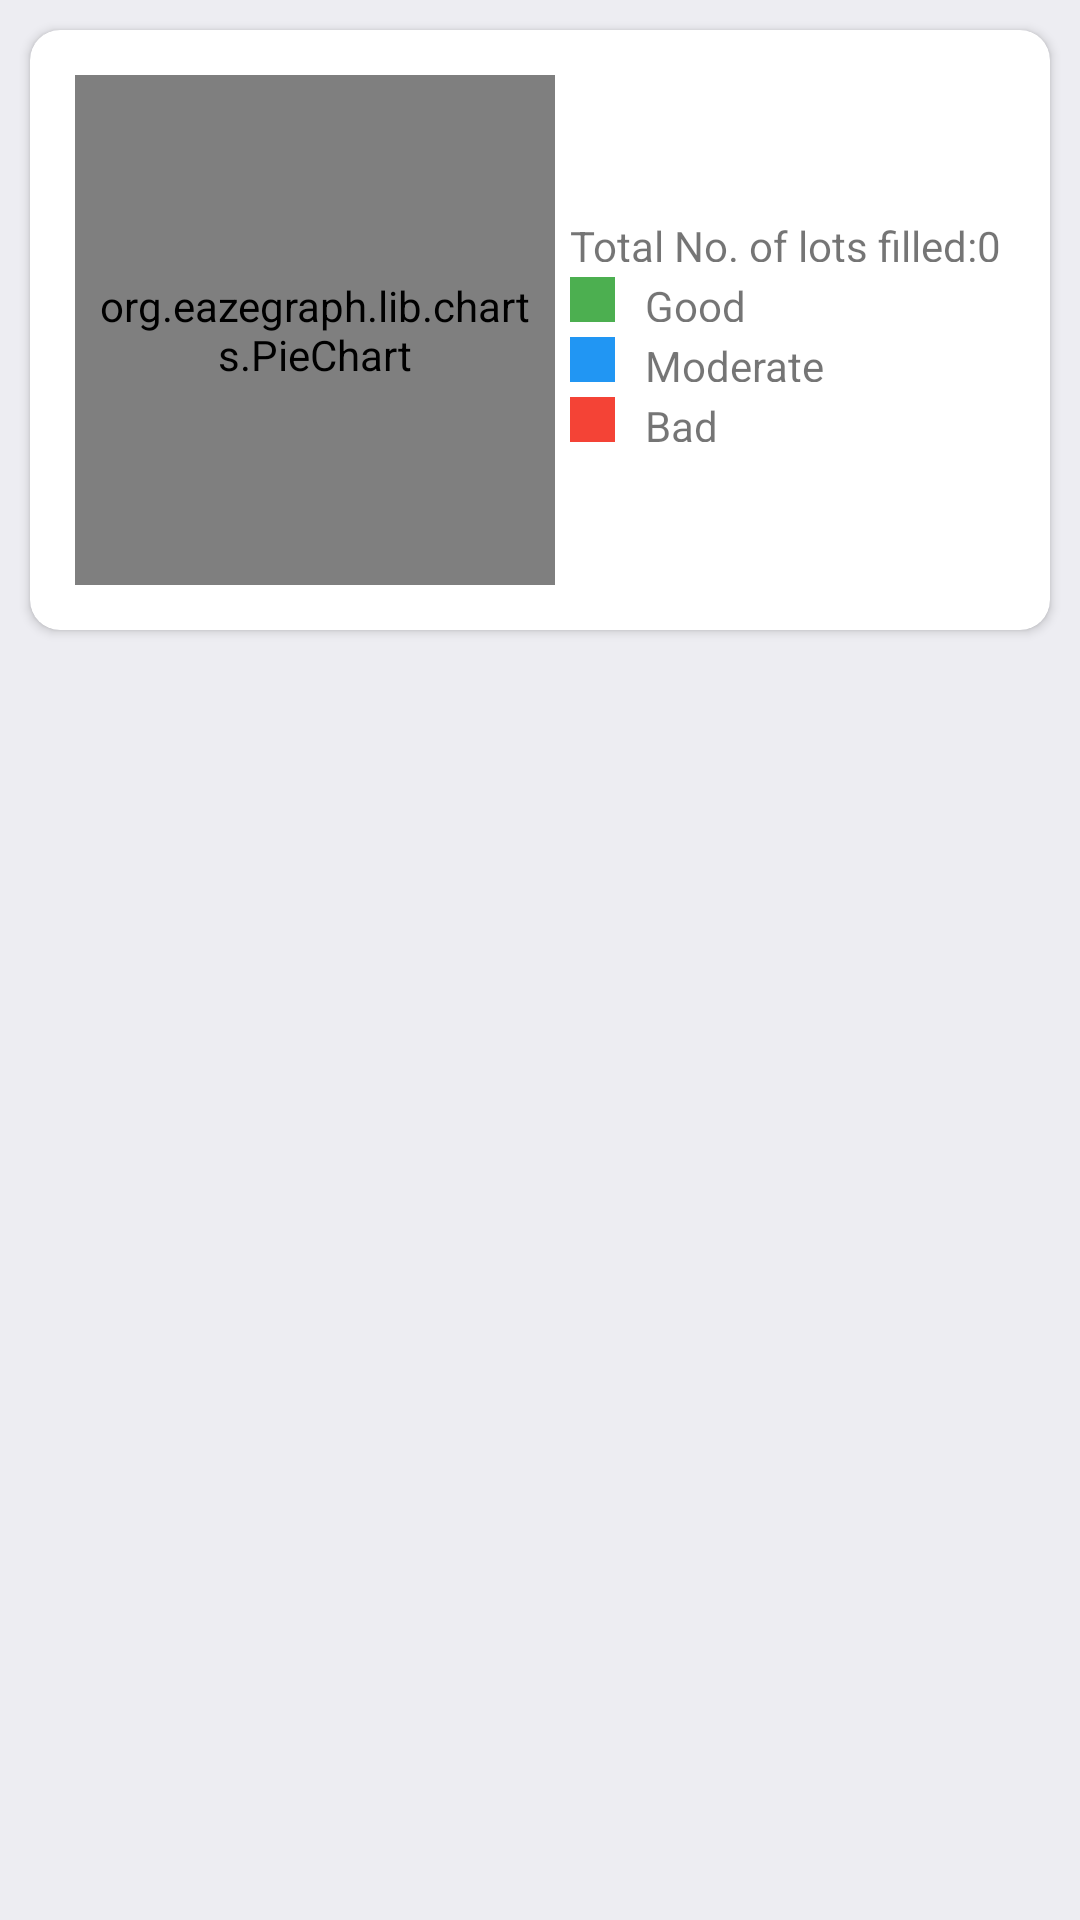

This screen was rendered from an Android layout file. Write that file and the resources it references.
<!-- AndroidManifest.xml: application theme Theme.Warehouse1 -->
<!-- res/layout/view_details.xml -->
<?xml version="1.0" encoding="utf-8"?>
<androidx.constraintlayout.widget.ConstraintLayout
xmlns:android="http://schemas.android.com/apk/res/android"
xmlns:app="http://schemas.android.com/apk/res-auto"
xmlns:tools="http://schemas.android.com/tools"
android:layout_width="match_parent"
android:layout_height="match_parent"
android:background="@color/color_white"
tools:context=".viewdetails.ViewDetails">

    <androidx.cardview.widget.CardView
        android:id="@+id/cardViewGraph"
        android:layout_width="match_parent"
        android:layout_marginLeft="10dp"
        android:layout_marginRight="10dp"
        android:layout_marginTop="10dp"
        android:layout_height="200dp"
        android:elevation="10dp"
        app:cardCornerRadius="10dp"
        app:layout_constraintEnd_toEndOf="parent"
        app:layout_constraintStart_toStartOf="parent"
        app:layout_constraintTop_toTopOf="parent">

        <LinearLayout
            android:layout_width="match_parent"
            android:layout_height="match_parent"
            android:orientation="horizontal"
            android:weightSum="2">

            <org.eazegraph.lib.charts.PieChart
                android:id="@+id/piechart"
                android:layout_width="0dp"
                android:layout_height="match_parent"
                android:layout_marginStart="15dp"
                android:layout_marginTop="15dp"
                android:layout_marginBottom="15dp"
                android:layout_weight="1"
                android:padding="6dp"

                />


            <LinearLayout
                android:layout_width="0dp"
                android:layout_height="match_parent"
                android:layout_marginStart="5dp"
                android:layout_weight="1"
                android:gravity="center_vertical"
                android:orientation="vertical">


                <LinearLayout
                    android:layout_width="match_parent"
                    android:layout_height="15dp"
                    android:layout_marginBottom="5dp"
                    android:layout_gravity="center_vertical">

                    <TextView
                        android:layout_width="wrap_content"
                        android:layout_height="wrap_content"
                        android:text="Total No. of lots filled:" />
                    <TextView
                        android:layout_width="wrap_content"
                        android:layout_height="wrap_content"
                        android:text="0" />

                </LinearLayout>
                <LinearLayout
                    android:layout_width="match_parent"
                    android:layout_height="15dp"
                    android:layout_gravity="center_vertical">

                    <View
                        android:layout_width="15dp"
                        android:layout_height="match_parent"
                        android:background="#4CAF50" />

                    <TextView
                        android:layout_width="wrap_content"
                        android:layout_height="wrap_content"
                        android:paddingLeft="10dp"
                        android:text="Good" />

                </LinearLayout>

                <LinearLayout
                    android:layout_width="match_parent"
                    android:layout_height="15dp"
                    android:layout_gravity="center_vertical"
                    android:layout_marginTop="5dp">

                    <View
                        android:layout_width="15dp"
                        android:layout_height="match_parent"
                        android:background="#2196F3" />

                    <TextView
                        android:layout_width="wrap_content"
                        android:layout_height="wrap_content"
                        android:paddingLeft="10dp"
                        android:text="Moderate" />

                </LinearLayout>

                <LinearLayout
                    android:layout_width="match_parent"
                    android:layout_height="15dp"
                    android:layout_gravity="center_vertical"
                    android:layout_marginTop="5dp">

                    <View
                        android:layout_width="15dp"
                        android:layout_height="match_parent"
                        android:background="#F44336" />


                    <TextView
                        android:layout_width="wrap_content"
                        android:layout_height="wrap_content"
                        android:paddingLeft="10dp"
                        android:text="Bad" />

                </LinearLayout>
            </LinearLayout>

        </LinearLayout>

    </androidx.cardview.widget.CardView>

    <androidx.recyclerview.widget.RecyclerView
        android:id="@+id/listOfData"
        android:layout_width="0dp"
        android:layout_height="0dp"
        android:layout_margin="20dp"
        app:layout_constraintBottom_toBottomOf="parent"
        app:layout_constraintEnd_toEndOf="parent"
        app:layout_constraintStart_toStartOf="parent"
        app:layout_constraintTop_toBottomOf="@+id/cardViewGraph" />


</androidx.constraintlayout.widget.ConstraintLayout>
<!-- resources referenced by this layout -->
<resources>
  <color name="color_white">#ededf2</color>
  <style name="Theme.Warehouse1" parent="Theme.MaterialComponents.DayNight">
          
          <item name="colorPrimary">@color/purple_500</item>
          <item name="colorPrimaryVariant">@color/purple_700</item>
          <item name="colorOnPrimary">@color/white</item>
          
          <item name="colorSecondary">@color/teal_200</item>
          <item name="colorSecondaryVariant">@color/teal_700</item>
          <item name="colorOnSecondary">@color/black</item>
          
          <item name="android:statusBarColor" tools:targetApi="l">?attr/colorPrimaryVariant</item>
          
  
      </style>
  <color name="purple_500">#FF6200EE</color>
  <color name="purple_700">#FF3700B3</color>
  <color name="white">#FFFFFFFF</color>
  <color name="teal_200">#FF03DAC5</color>
  <color name="teal_700">#FF018786</color>
  <color name="black">#FF000000</color>
</resources>
